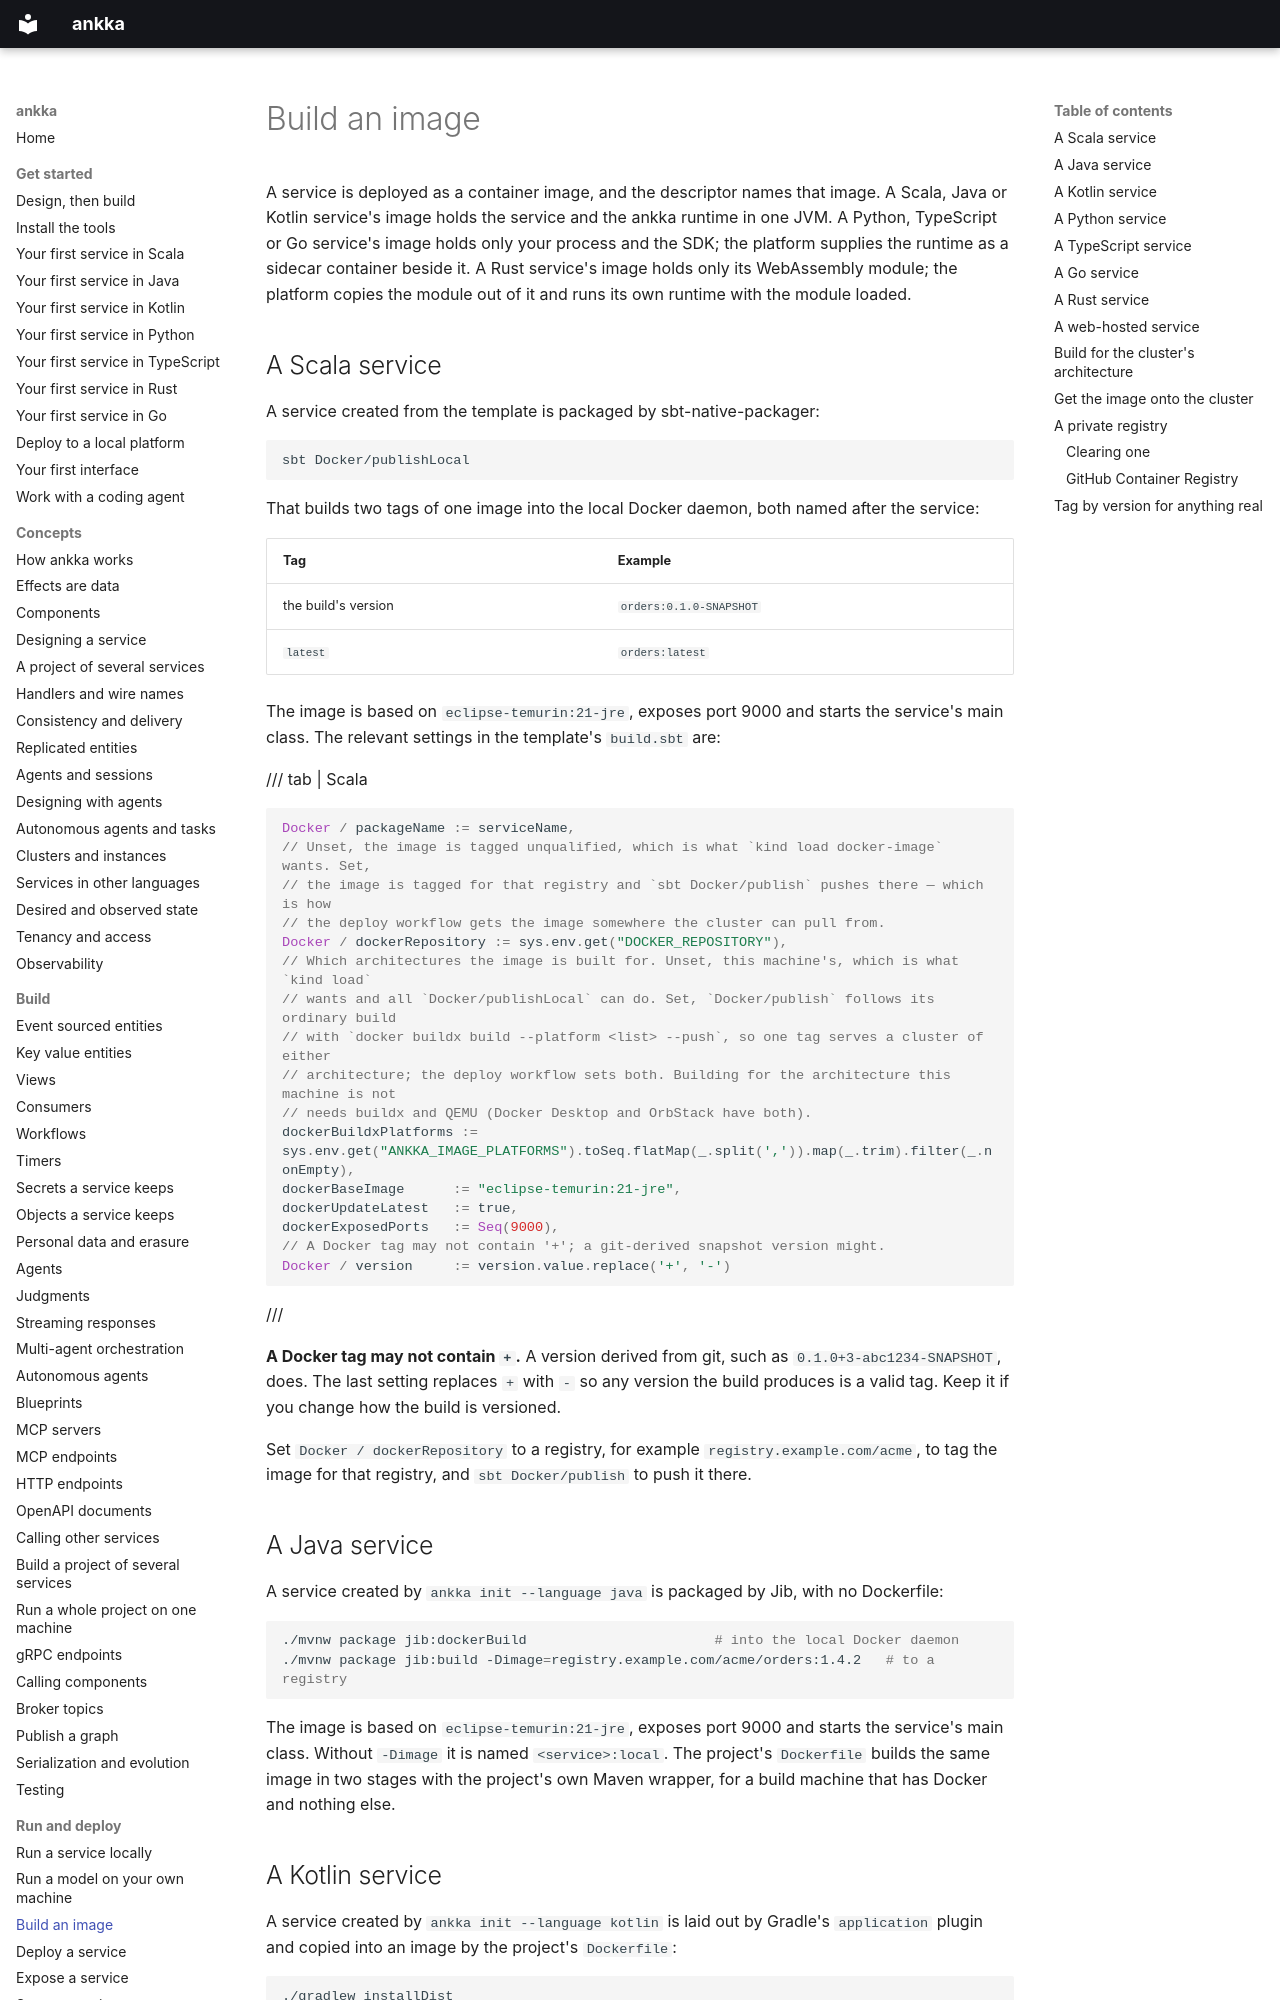

repository: thinkmorestupidless/ankka · page: deploy/images/index.html · generator: mkdocs

---
title: Build an image
description: Package a Scala, Java, Kotlin, Python, TypeScript, Go or Rust ankka service as a container image, tag it, and get it onto a cluster by pushing to a registry or loading it into a local kind node.
kind: guide
languages: [scala, java, kotlin, python, typescript, go, rust]
related: [deploy/deploy-a-service.md, deploy/run-locally.md, platform/install-local.md]
---

# Build an image

A service is deployed as a container image, and the descriptor names that image. A Scala, Java or Kotlin service's image
holds the service and the ankka runtime in one JVM. A Python, TypeScript or Go service's image holds only your
process and the SDK; the platform supplies the runtime as a sidecar container beside it. A Rust service's
image holds only its WebAssembly module; the platform copies the module out of it and runs its own runtime
with the module loaded.

## A Scala service

A service created from the template is packaged by sbt-native-packager:

```bash
sbt Docker/publishLocal
```

That builds two tags of one image into the local Docker daemon, both named after the service:

| Tag | Example |
|---|---|
| the build's version | `orders:0.1.0-SNAPSHOT` |
| `latest` | `orders:latest` |

The image is based on `eclipse-temurin:21-jre`, exposes port 9000 and starts the service's main class.
The relevant settings in the template's `build.sbt` are:

<!-- languages: scala; an sbt-native-packager setting; a Java or Kotlin service is packaged by its template's Dockerfile and Gradle, and a process or a module by its own image, as the page's sections for them show -->
/// tab | Scala

<!-- include: ankka.g8/src/main/g8/build.sbt#image -->
```scala
Docker / packageName := serviceName,
// Unset, the image is tagged unqualified, which is what `kind load docker-image` wants. Set,
// the image is tagged for that registry and `sbt Docker/publish` pushes there — which is how
// the deploy workflow gets the image somewhere the cluster can pull from.
Docker / dockerRepository := sys.env.get("DOCKER_REPOSITORY"),
// Which architectures the image is built for. Unset, this machine's, which is what `kind load`
// wants and all `Docker/publishLocal` can do. Set, `Docker/publish` follows its ordinary build
// with `docker buildx build --platform <list> --push`, so one tag serves a cluster of either
// architecture; the deploy workflow sets both. Building for the architecture this machine is not
// needs buildx and QEMU (Docker Desktop and OrbStack have both).
dockerBuildxPlatforms := sys.env.get("ANKKA_IMAGE_PLATFORMS").toSeq.flatMap(_.split(',')).map(_.trim).filter(_.nonEmpty),
dockerBaseImage      := "eclipse-temurin:21-jre",
dockerUpdateLatest   := true,
dockerExposedPorts   := Seq(9000),
// A Docker tag may not contain '+'; a git-derived snapshot version might.
Docker / version     := version.value.replace('+', '-')
```

///

**A Docker tag may not contain `+`.** A version derived from git, such as `0.1.0+3-abc1234-SNAPSHOT`,
does. The last setting replaces `+` with `-` so any version the build produces is a valid tag. Keep it if
you change how the build is versioned.

Set `Docker / dockerRepository` to a registry, for example `registry.example.com/acme`, to tag the image
for that registry, and `sbt Docker/publish` to push it there.

## A Java service

A service created by `ankka init --language java` is packaged by Jib, with no Dockerfile:

```bash
./mvnw package jib:dockerBuild                       # into the local Docker daemon
./mvnw package jib:build -Dimage=registry.example.com/acme/orders:1.4.2   # to a registry
```

The image is based on `eclipse-temurin:21-jre`, exposes port 9000 and starts the service's main class.
Without `-Dimage` it is named `<service>:local`. The project's `Dockerfile` builds the same image in two
stages with the project's own Maven wrapper, for a build machine that has Docker and nothing else.
